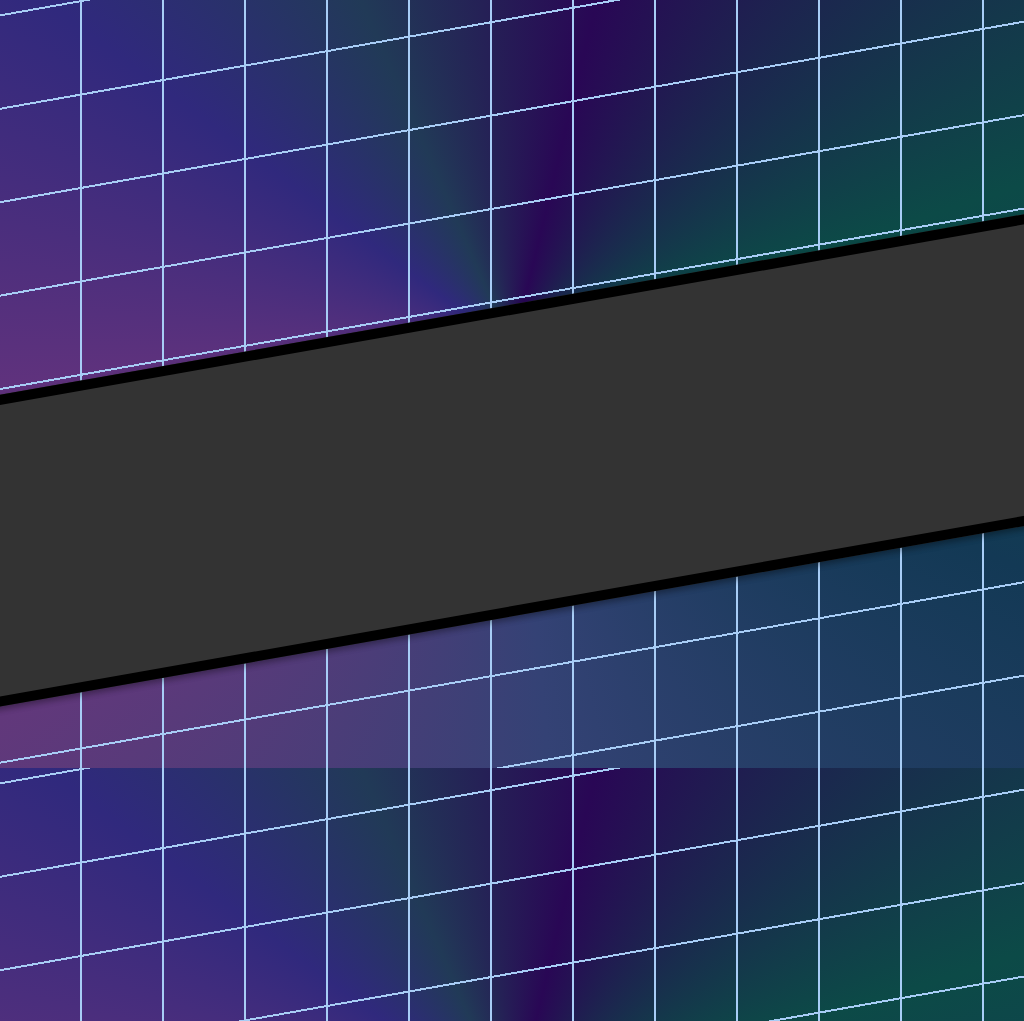

Write the HTML and CSS that draws this image.

<!-- file: crawl.html -->
<html lang="en">
<head>
  <title>04. Crawl : Divtober 2023</title>
  <link rel="preconnect" href="https://fonts.googleapis.com">
<link rel="preconnect" href="https://fonts.gstatic.com" crossorigin>
<link href="https://fonts.googleapis.com/css2?family=Teko&display=swap" rel="stylesheet">
  <link href="style.css" rel="stylesheet" type="text/css" >

</head>
 
<body>
  <div class="crawl"></div>
</body>
</html>

/* file: style.css */
*, *:before, *:after {
  padding: 0;
  margin: 0;
  box-sizing: border-box;
}

body {
  width: 100vw;
  height: 100vh;
  position: relative;
  z-index: 1;
  background: repeating-linear-gradient(90deg, transparent 0 80px, #a8cdf6 80px 82px), repeating-linear-gradient(-10deg, transparent 0 90px, #a8cdf6 90px 92px), conic-gradient(from 167.72deg at 50.06% 45.46%, #133955 -54.38deg, #344275 7.33deg, #6F357D 84.38deg, #30297D 138.99deg, #213A57 168.75deg, #290755 205.87deg, #0C4A47 264.38deg, #133955 305.62deg, #344275 367.33deg);
}

*, *:before, *:after {
  padding: 0;
  margin: 0;
  box-sizing: border-box;
}

div.crawl {
  width: 180vw;
  height: 40vmin;
  top: 40vmin;
  left: -40vw;
  position: relative;
  border-top: solid 10px black;
  border-bottom: solid 10px black;
  background-color: #333;
  transform: rotate(-10deg);
  box-shadow: rgba(0, 0, 0, 0.16) 0px 3px 6px, rgba(0, 0, 0, 0.23) 0px 3px 6px;
}

div.crawl:before,
div.crawl:after {
  width: 200vmin;
  height: 20vmin;
  top: -2vmin;
  left: 20vmin;
  position: relative;
  color: #f6cb7c;
  font-size: 20vmin;
  font-family: "Teko", sans-serif;
  text-wrap: nowrap;
  text-transform: uppercase;
  font-style: italic;
  text-shadow: rgba(0, 0, 0, 0.16) 0px 3px 6px, rgba(0, 0, 0, 0.23) 0px 3px 6px;
  overflow: hidden;
}

div.crawl:before {
  display: block;
  white-space: nowrap;
  content: "Breaking News: It is Divtober!";
  animation: move-crawl 8s linear 0s infinite both running, move-crawl 8s linear 3s infinite both running;
}

div.crawl:after {
  display: block;
  top: -6vmin;
  content: "Day 4 Prompt: Crawl";
  animation: move-crawl 10s linear 3s infinite both running, move-crawl 10s linear 6s infinite both running;
}

@keyframes move-crawl {
  0% {
    left: 140vw;
  }
  100% {
    left: -140vw;
  }
}